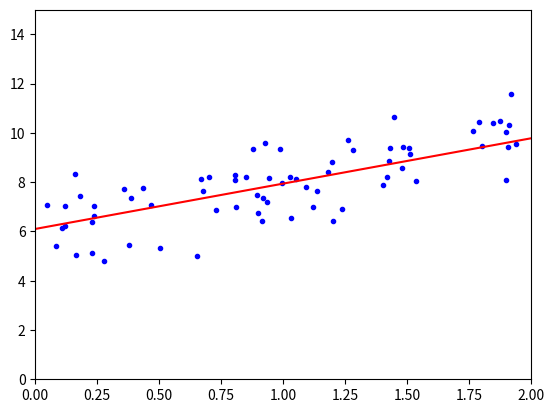

Python code for this plot:
################################################################################
#implementing linear regression using numpy
#Author: Lucas Mahler
# [redacted]
################################################################################

import numpy as np
import matplotlib.pyplot as plt

#generate random, lienear looking data
X = 3* np.random.rand(100,1)
#adding gaussian noise to the graph
# y = 6 + 2x + gaussian noise
y = 6 +2 * X + np.random.randn(100,1)

#find value of theta minimizing the cost function
#--> Normal equation
#--> theta_best = ((transpose(X) * X)^-1 ) * transpose(X) * y

#add x0 = 1 to each instance using numpy's concatenation function
X_b = np.c_[np.ones((100,1)),X]

#calculate theta_best using numpy's inverse and dot product function
theta_best = np.linalg.inv(X_b.T.dot(X_b)).dot(X_b.T).dot(y)

#according to our initial y, theta(0) should be 6 and theta(1)
#should be 2
print(theta_best)

#due to the added noise, we came close but not 100% accurate
#now we make predictions using theta_best

#new x values we want to predict y values for
X_new = np.array([[0],[2]])

#add x0 = 1 to each instance using numpy's concatenation function
X_new_b = np.c_[np.ones((2,1)), X_new]

#predict y for the new X using our model theta
y_hat = X_new_b.dot(theta_best)

print(y_hat)

#plotting the values
plt.plot(X, y, 'b.')
plt.plot(X_new, y_hat, 'r-')
plt.axis([0,2,0,15])
plt.show()
